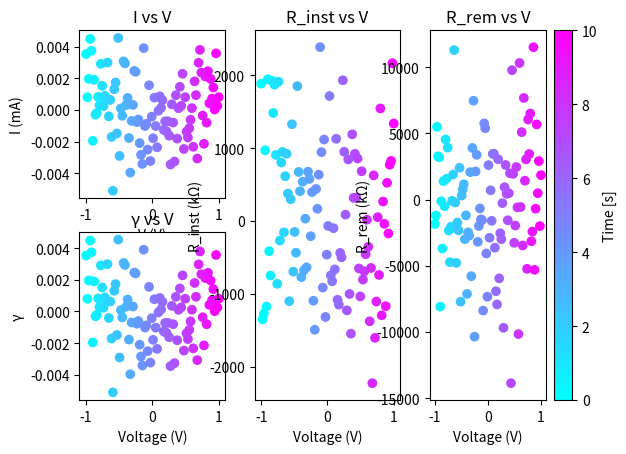

Write Python code to recreate this figure.
# -*- coding: utf-8 -*-
"""
Created on Tue Jul 23 21:18:14 2024

[redacted]
"""
import matplotlib.pyplot as plt
import numpy as np

# Example data generation (replace this with your actual data)
np.random.seed(0)
time = np.linspace(0, 10, 100)
voltage = np.linspace(-1, 1, 100)
I = np.random.normal(0, 0.002, 100)
R_inst = np.random.normal(0, 1000, 100)
R_rem = np.random.normal(0, 5000, 100)
gamma = np.random.normal(0, 10, 100)

fig = plt.figure()

# First subplot (top-left)
ax1 = plt.subplot2grid((2, 3), (0, 0))
sc1 = ax1.scatter(voltage, I, c=time, cmap='cool')
ax1.set_xlabel('V (V)')
ax1.set_ylabel('I (mA)')
ax1.set_title('I vs V')

# Second subplot (bottom-left)
ax2 = plt.subplot2grid((2, 3), (1, 0))
sc2 = ax2.scatter(voltage, I, c=time, cmap='cool')
ax2.set_xlabel('Voltage (V)')
ax2.set_ylabel('γ')
ax2.set_title('γ vs V')

# Third subplot (top-right)
ax3 = plt.subplot2grid((2, 3), (0, 1), rowspan=2)
sc3 = ax3.scatter(voltage, R_inst, c=time, cmap='cool')
ax3.set_xlabel('Voltage (V)')
ax3.set_ylabel('R_inst (kΩ)')
ax3.set_title('R_inst vs V')

# Fourth subplot (bottom-right)
ax4 = plt.subplot2grid((2, 3), (0, 2), rowspan=2)
sc4 = ax4.scatter(voltage, R_rem, c=time, cmap='cool')
ax4.set_xlabel('Voltage (V)')
ax4.set_ylabel('R_rem (kΩ)')
ax4.set_title('R_rem vs V')
cbar4 = plt.colorbar(sc4, ax=ax4)
cbar4.set_label('Time [s]')

plt.show()